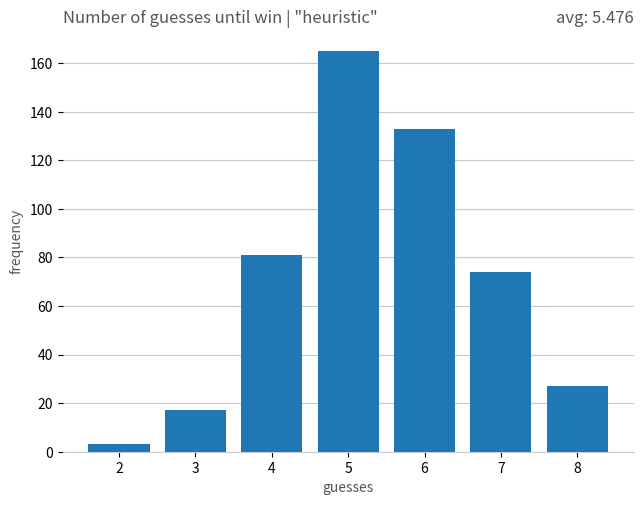

Write Python code to recreate this figure.
import random
import time
import itertools
import matplotlib.pyplot as plt

# global variabelen die ik in mijn functies gebruik/aanpas
user_picks = []
code = []
results = []
rounds = []

# 65-71 is A-F in ASCII
options = [chr(x) for x in range(65, 71)]

# de eerste gok in sommige van de algoritmes,
# ik heb er meerdere om te voorkomen vast te zitten op één inefficiënte start beurt
# bij het runnen van duizenden games

possible_combinations_static = [list(z) for z in itertools.product('ABCDEF', repeat=4)]
possible_combinations_mutable = possible_combinations_static.copy()


def generate_start_option():
    """maakt de eerste gok aan, een combinatie van [x,x,y,y] waar x en y, A-F kunnen zijn"""

    rand1 = 0
    rand2 = 0
    while rand1 == rand2:
        rand1 = random.randint(0, len(options)-1)
        rand2 = random.randint(0, len(options)-1)

    return [options[rand1], options[rand1], options[rand2], options[rand2]]


def generate_code():
    """maak een random code aan"""

    global code

    code = [options[random.randint(0, len(options) - 1)] for _ in range(4)]


def player_turn():
    """returnt de code die de gebruiker wilt gokken"""

    while True:
        pick = input().upper()

        picks = (list(pick))
        pick_count = 0
        for pick in picks:
            if pick in options:
                pick_count += 1
        if pick_count == 4:
            break
        else:
            print(f'Please enter 4 of the following in a row: {options}')

    return picks


def check_placement(picks, local_code):
    """kijkt welke user picks correct zijn, geef feedback terug in een list in het format:
        [goede_letter_goede_postie,goede_letter_verkeerde_positie]

              Args:
                  picks: de gekozen gok
                  local_code: de code waarme de gok wordt vergeleken
          """
    # de correcte overige letters op de verkeerde plaats, geen index nodig
    good_placement = []
    # de index van de correcte letters op de correcte plaats
    perfect_placement = [x for x in range(len(picks)) if picks[x] == local_code[x]]

    picks_copy = picks.copy()
    code_copy = local_code.copy()

    for x in range(len(perfect_placement)):
        picks_copy.pop(perfect_placement[x] - x)
        code_copy.pop(perfect_placement[x] - x)

    for pick in picks_copy:
        if pick in code_copy:
            good_placement.append(pick)
            code_copy.remove(pick)

    result = [len(perfect_placement), len(good_placement)]
    return result


def print_board():
    """print hoeveel pogingen je nog hebt, je feedback, en je gokgeschiedenis in de vorm van een bord"""

    for _ in range(10 - len(results)):
        for x in range(4):
            print('-', end='')
        print('')

    for i in range(len(user_picks), 0, -1):
        for x in user_picks[i - 1]:
            print(x, end='')
        print(results[i - 1], end='')

        print('')


def check_for_end(round_number, prints):
    """kijkt of een van de eindcondities bereikt is

           Args:
               prints: of het speelbord wel of niet geprint moet worden
               round_number: wat de huidige ronde in het spel is
       """

    if [4, 0] in results:
        if prints:
            print_board()
            print(f"round: {round_number}")
            print("You've guessed the code!")
            print(f"The code was: {code}")
        rounds.append(round_number)
        return False
    elif len(results) == 10:
        print_board()
        print("You've lost!")
        print(f"The code was: {code}")
        return False
    else:
        return True


def player_vs_computer():
    """een volledig speler vs computer spel"""

    round_number = 0
    generate_code()
    while check_for_end(round_number, True):
        round_number += 1
        print_board()
        picks = player_turn()
        user_picks.append(picks)
        results.append(check_placement(picks, code))


def pick_random_guess():
    """returnt een random guess uit de lijst van mogelijke opties"""
    rand = random.randint(0, len(possible_combinations_mutable) - 1)
    guess = possible_combinations_mutable[rand]
    possible_combinations_mutable.remove(guess)

    return guess


def computer_turn_heuristic(round_number):
    """dit algorithme elimineert 'onmogelijke gokken' uit een lijst van mogelijke gokken op verschillende manieren'

                    Args:
                       round_number: wat de huidige ronde in het spel is
            """
    global possible_combinations_mutable

    # eerste gok is random
    if round_number == 1:
        rand = random.randint(0, len(possible_combinations_mutable) - 1)
        first_pick = possible_combinations_static[rand]
        possible_combinations_mutable.remove(first_pick)

        return first_pick

    else:
        previous_result = results[round_number - 2]
        previous_user_pick = user_picks[round_number - 2]

        carry_over = previous_result[0] + previous_result[1]

        # als geen van de gegokte getallen voorkomen in de code delete dan alle opties met die getallen
        if previous_result[1] == 0 and previous_result[0] == 0:
            for x in set(previous_user_pick):
                for i in possible_combinations_static:
                    if x in i:
                        try:
                            possible_combinations_mutable.remove(i)
                        except ValueError:
                            pass

        temp_list = []

        # als de feedback [0,x] is dan betekent dat dat je voor elke letter zeker weet
        # dat ze niet in de huidige postie horen,
        # ik elimneer hier die opties
        for i in possible_combinations_mutable:
            counter = 0
            for x in range(len(previous_user_pick)):
                if previous_user_pick[x] != i[x]:
                    counter += 1
            if counter == (4 - previous_result[0]):
                temp_list.append(i)
        possible_combinations_mutable = temp_list

        # [x,y] x+y = z, split de 4 gokken van de speler in een lijst van lijsten z groot,
        # delete alle opties waar niet tenminste 1 sublijst in voorkomt

        if 4 > carry_over > 0:
            temp_list = []
            previous_user_pick_string = ''
            for x in previous_user_pick:
                previous_user_pick_string += x

            sub_possible_combinations = [i for i in itertools.combinations(previous_user_pick_string,
                                                                           previous_result[0] + previous_result[1])]

            for i in possible_combinations_mutable:
                count = 0
                for x in sub_possible_combinations:
                    count2 = 0
                    for j in x:
                        if j in i:
                            count2 += 1
                    if count2 == len(x):
                        count += 1
                if count > 0:
                    temp_list.append(i)

            possible_combinations_mutable = temp_list

        # als alle letters in de code voorkomen maar nog niet op de goede plek staan, delete dan alle andere opties
        if previous_result[0] + previous_result[1] == 4:
            temp_list = []
            for i in range(0, len(possible_combinations_mutable)):
                count = 0
                for x in previous_user_pick:
                    if previous_user_pick.count(x) == possible_combinations_mutable[i].count(x):
                        count += 1
                if count == 4:
                    temp_list.append(possible_combinations_mutable[i])

            possible_combinations_mutable = temp_list

        # van de 4 letters in een gok met [x,y]: x+y=z,
        # mogen er in de volgende gok nooit meer dan z van de 4 letters voorkomen.
        temp_list = []
        if len(possible_combinations_mutable) > 1:
            if (carry_over == 1 or carry_over == 2 or carry_over == 3) and len(set(previous_user_pick)) > 2:

                previous_user_pick_copy = previous_user_pick.copy()
                for x in previous_user_pick_copy:
                    if previous_user_pick.count(x) > 1:
                        previous_user_pick_copy.remove(x)

                for i in possible_combinations_mutable:
                    count = 0
                    if len(set(i)) == 4:
                        for x in previous_user_pick_copy:
                            if x in i:
                                count += 1
                    if count <= carry_over:
                        temp_list.append(i)
                possible_combinations_mutable = temp_list

        return pick_random_guess()


def core_simple_algorithm(round_number):
    """kijk voor elke resterende gok in possible_options_copy welke gokkken consistent zijn met voorgaande gokken,
     pas de lijst met mogelijke gokken aan'

                    Args:
                       round_number: wat de huidige ronde in het spel is
            """

    global possible_combinations_mutable
    previous_result = results[round_number - 2]
    previous_user_pick = user_picks[round_number - 2]

    temp_list = []
    for i in possible_combinations_mutable:
        if (check_placement(i, previous_user_pick)) == previous_result:
            temp_list.append(i)
        possible_combinations_mutable = temp_list


def computer_turn_simple(round_number):
    """start de eerste gok met [AABB],[CCDD] of [EEFF] in ronde 1,
     pak daarna een random gok uit de lijst met mogelijke gokken'

                 Args:
                    round_number: wat de huidige ronde in het spel is
         """
    global possible_combinations_mutable

    if round_number == 1:
        return generate_start_option()
    else:
        core_simple_algorithm(round_number)

        return pick_random_guess()


def computer_turn_ahead(round_number):
    """kijkt voor elke resterende gok welke gok de meest waardevolle feedback geeft
       (het grootste aantal [x,y] combinaties)'
               Args:
                  round_number: wat de huidige ronde in het spel is
       """
    global possible_combinations_mutable

    if round_number == 1:
        return generate_start_option()
    else:
        core_simple_algorithm(round_number)

        feedback_length_list = []
        highest = 0
        for i in possible_combinations_mutable:
            feedback_list = []

            # deze possible_feedback staat binnen de loop omdat het aangepast wordt en dan gereset moet worden
            possible_feedback = [[0, 0], [0, 1], [0, 2], [0, 3], [0, 4], [1, 1], [1, 2], [1, 3], [2, 0], [2, 1], [2, 2],
                                 [3, 0]]

            for j in possible_combinations_mutable:
                feedback = check_placement(j, i)

                if feedback in possible_feedback:
                    feedback_list.append(feedback)
                    possible_feedback.remove(feedback)

                    # als de feedback list 12/12 lang is betekent dat dat het een optimale gok is,
                    # je hoeft daarna dus niet verder te kijken
                    # dit versnelt het algorithme enorm

                    if len(feedback_list) == 12:
                        guess = i
                        possible_combinations_mutable.remove(guess)
                        return guess

            if len(feedback_list) >= highest:
                feedback_length_list.append([len(feedback_list), i])
                highest = len(feedback_list)

        possible_guesses = []
        for i in feedback_length_list:
            if int(i[0]) == max(feedback_length_list)[0]:
                possible_guesses.append(i[1])

        guess = possible_guesses[random.randint(0, len(possible_guesses) - 1)]
        possible_combinations_mutable.remove(guess)

    return guess


def computer_turn_worst_case(round_number):
    """kijk voor elke resterende gok welke gok de minst slechte worst case heeft'

               Args:
                  round_number: wat de huidige ronde in het spel is
       """
    global possible_combinations_mutable

    if round_number == 1:
        return generate_start_option()
    else:
        core_simple_algorithm(round_number)

        possible_feedback = [[0, 0], [0, 1], [0, 2], [0, 3], [0, 4], [1, 1], [1, 2], [1, 3], [2, 0], [2, 1], [2, 2],
                             [3, 0]]

        feedback_max_list = []
        for i in possible_combinations_mutable:
            feedback_list = []

            for j in possible_combinations_mutable:
                feedback = check_placement(j, i)
                feedback_list.append(feedback)

            possible_feedback_count = []
            for x in possible_feedback:
                possible_feedback_count.append(feedback_list.count(x))

            feedback_max_list.append([max(possible_feedback_count), i])

        final_guess_list = [i[1] for i in feedback_max_list if i[0] == min(feedback_max_list)[0]]

        guess = final_guess_list[random.randint(0, len(final_guess_list) - 1)]
        possible_combinations_mutable.remove(guess)

    return guess


def computer_turn_expected(round_number):
    """kijk voor elke resterende gok welke gok de laagste verwachtingswaarde heeft'

               Args:
                  round_number: wat de huidige ronde in het spel is
       """
    global possible_combinations_mutable

    if round_number == 1:
        return generate_start_option()
    else:
        core_simple_algorithm(round_number)
        expected_value_for_codes = []
        possible_feedback = [[0, 0], [0, 1], [0, 2], [0, 3], [0, 4], [1, 1], [1, 2], [1, 3], [2, 0], [2, 1], [2, 2],
                             [3, 0], [4, 0]]

        for i in possible_combinations_mutable:
            feedback_list = []

            for x in possible_combinations_mutable:
                feedback = check_placement(x, i)
                feedback_list.append(feedback)

            possible_feedback_count = []
            for x in possible_feedback:
                possible_feedback_count.append(feedback_list.count(x))

            expected_value = 0
            for x in possible_feedback_count:
                expected_value += x ** 2 / (sum(possible_feedback_count))
            expected_value_for_codes.append([expected_value, i])

        guess = (min(expected_value_for_codes)[1])
        possible_combinations_mutable.remove(guess)

    return guess


def computer_vs_computer(prints, mode, sleep):
    """een volledig computer vs computer spel

        Args:
            prints: of het speelbord wel of niet geprint moet worden
            mode: het soort algorithme dat de bot gebruikt
            sleep: de tijd(s) de bot wacht tussen turns
    """
    picks = user_picks
    generate_code()
    round_number = 0
    while check_for_end(round_number, prints):
        round_number += 1
        if prints:
            print_board()
            print()
        if mode == 'ahead':
            picks = computer_turn_ahead(round_number)
        if mode == 'heuristic':
            picks = computer_turn_heuristic(round_number)
        if mode == 'simple':
            picks = computer_turn_simple(round_number)
        if mode == 'worst_case':
            picks = computer_turn_worst_case(round_number)
        if mode == 'expected':
            picks = computer_turn_expected(round_number)

        user_picks.append(picks)
        results.append(check_placement(picks, code))
        time.sleep(sleep)
    reset()


def reset():
    """gebruik geen classes/constructor dus moet mijn lists resetten"""
    global code
    global user_picks
    global results
    global possible_combinations_mutable
    global possible_combinations_static
    user_picks = []
    results = []
    possible_combinations_mutable = possible_combinations_static.copy()
    code = []


def reset_rounds():
    """resets the list that tracks the rounds"""
    global rounds
    rounds = []


def get_avg(limit, mode):
    """ geeft terug wat de gemiddelde ronde-duur is van elk spel, maakt ook een grafiek'

            Args:
                limit: hoe vaak je een volledige game rotatie aanroept voordat je het gemiddelde berekent
                mode: van welk bot algorithme het gemiddelde moet worden berekend

    """
    reset()
    for _ in range(limit):
        computer_vs_computer(False, mode, 0)

    print(f'avg guesses before win: {sum(rounds) / limit} {mode}')

    round_catagories = list(set(rounds))

    round_catagories_freq = [rounds.count(x) for x in round_catagories]

    height = round_catagories_freq
    bars = round_catagories

    label_color = '#52575e'
    fig, ax = plt.subplots()
    fig.tight_layout()
    plt.title(f'Number of guesses until win | "{mode}"', loc='left', color=label_color)
    plt.title(f'avg: {sum(rounds) / limit}', loc='right', color=label_color)
    plt.bar(bars, height)
    plt.ylabel('frequency', color=label_color)
    plt.xlabel('guesses', color=label_color)
    plt.xticks(bars)
    ax.set_axisbelow(True)
    ax.yaxis.grid(True, color='#c5cad1')
    ax.xaxis.grid(False)

    ax.spines['top'].set_visible(False)
    ax.spines['right'].set_visible(False)
    ax.spines['left'].set_visible(False)
    ax.spines['bottom'].set_color('#c5cad1')

    plt.show()
    plt.close()
    reset_rounds()

def play_game():
    """toont het gamemode selectie menu in de console"""

    mode_choices = ['computer vs computer', 'player vs computer']

    while True:
        user_input = input("Do you want to play 'computer vs computer' or 'player vs computer'\n")
        if user_input in mode_choices:
            break
    if user_input == 'computer vs computer':
        computer_mode_choices = ['heuristic', 'simple', 'ahead', 'worst_case', 'expected']
        while True:
            user_input = input(f"pick computer mode: {computer_mode_choices}'\n")
            if user_input in computer_mode_choices:
                break
        computer_vs_computer(True, user_input, 1)

    elif user_input == 'player vs computer':

        player_vs_computer()

# ---------------------------------------------------------------------------------------------------------------

# verschillende functies die je aan kan roepen:

# het textmenu om een gamemode te kiezen


# play_game()


# een directe computer vs computer match, waar je aangeeft welk algoritme de computer moet gebruiken
# alle bot algoritmes: 'heuristic', 'simple', 'ahead', 'worst_case', 'expected'

# computer_vs_computer(True, 'heuristic', 0.5)

# om te testen hoe efficiënt de algoritmes zijn, kan je deze functie aangroepen.
# Het genereert een diagram die toont na hoeveel rondes een game wordt gewonnen na x games gespeelt


get_avg(500, 'heuristic')

#------------------------------------[ 1C Code Review ]-----------------------------------------#
# Code commentaar: Goed
# Variabele namen: Goed
# Functie namen: Goed
# Opbouw/structuur: Eventueel de algoritmes in een apart bestand zetten en importeren, zodat er een iets duidelijkere verdeling is van de verschillende onderdelen van het programma. Verder niks aan veranderen.
# Algoritme beschrijvingen: Goed
# Werking programma: Goed

# Iets wat in de opdracht staat, maar verder niet lijkt te worden gecontroleerd in de beoordelingscriteria wat je nog evt. zou kunnen toepassen:
# “Jij moet dus een code kunnen raden terwijl de computer feedback geeft, maar de computer moet ook een code kunnen raden terwijl jij feedback geeft.,,
